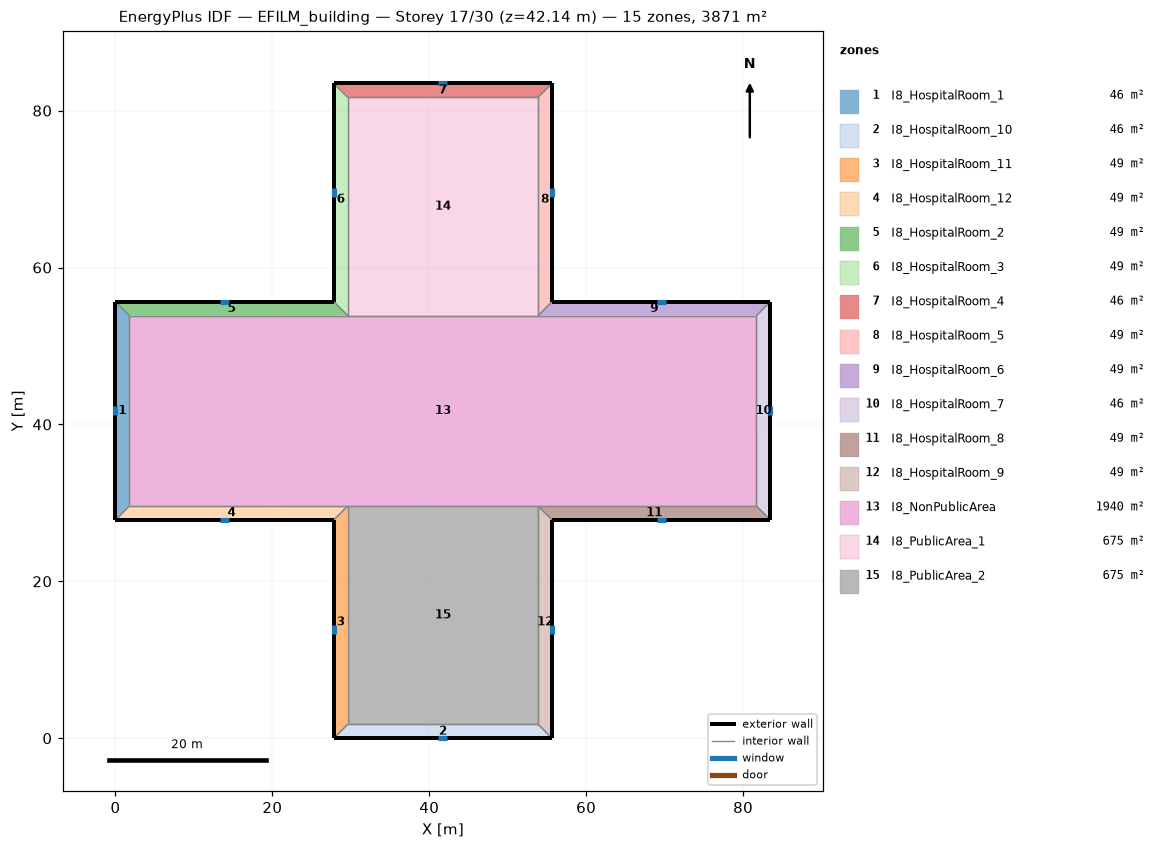
=== STOREY PLAN SPEC (per zone: floor XY polygon, exterior-wall plan segments, windows/doors) ===
zone 1: I8_HospitalRoom_1  (46.3 m²)
  floor: (0.00, 27.82) (0.00, 55.65) (1.78, 53.87) (1.78, 29.60)
  exterior wall: (0.00, 55.65) – (0.00, 27.82)  [27.8 m]
    window: (0.00, 42.32) – (0.00, 41.16)  [1.6 m²]
  interior walls: 3
zone 2: I8_HospitalRoom_10  (46.3 m²)
  floor: (55.65, 0.00) (27.82, 0.00) (29.60, 1.78) (53.87, 1.78)
  exterior wall: (27.82, 0.00) – (55.65, 0.00)  [27.8 m]
    window: (41.16, 0.00) – (42.32, 0.00)  [1.6 m²]
  interior walls: 3
zone 3: I8_HospitalRoom_11  (49.4 m²)
  floor: (27.82, 0.00) (27.82, 27.82) (29.60, 29.60) (29.60, 1.78)
  exterior wall: (27.82, 27.82) – (27.82, 0.00)  [27.8 m]
    window: (27.82, 14.49) – (27.82, 13.33)  [1.6 m²]
  interior walls: 3
zone 4: I8_HospitalRoom_12  (49.4 m²)
  floor: (27.82, 27.82) (0.00, 27.82) (1.78, 29.60) (29.60, 29.60)
  exterior wall: (0.00, 27.82) – (27.82, 27.82)  [27.8 m]
    window: (13.33, 27.82) – (14.49, 27.82)  [1.6 m²]
  interior walls: 3
zone 5: I8_HospitalRoom_2  (49.4 m²)
  floor: (0.00, 55.65) (27.82, 55.65) (29.60, 53.87) (1.78, 53.87)
  exterior wall: (27.82, 55.65) – (0.00, 55.65)  [27.8 m]
    window: (14.49, 55.65) – (13.33, 55.65)  [1.6 m²]
  interior walls: 3
zone 6: I8_HospitalRoom_3  (49.4 m²)
  floor: (27.82, 55.65) (27.82, 83.47) (29.60, 81.70) (29.60, 53.87)
  exterior wall: (27.82, 83.47) – (27.82, 55.65)  [27.8 m]
    window: (27.82, 70.14) – (27.82, 68.98)  [1.6 m²]
  interior walls: 3
zone 7: I8_HospitalRoom_4  (46.3 m²)
  floor: (27.82, 83.47) (55.65, 83.47) (53.87, 81.70) (29.60, 81.70)
  exterior wall: (55.65, 83.47) – (27.82, 83.47)  [27.8 m]
    window: (42.32, 83.47) – (41.16, 83.47)  [1.6 m²]
  interior walls: 3
zone 8: I8_HospitalRoom_5  (49.4 m²)
  floor: (55.65, 83.47) (55.65, 55.65) (53.87, 53.87) (53.87, 81.70)
  exterior wall: (55.65, 55.65) – (55.65, 83.47)  [27.8 m]
    window: (55.65, 68.98) – (55.65, 70.14)  [1.6 m²]
  interior walls: 3
zone 9: I8_HospitalRoom_6  (49.4 m²)
  floor: (55.65, 55.65) (83.47, 55.65) (81.70, 53.87) (53.87, 53.87)
  exterior wall: (83.47, 55.65) – (55.65, 55.65)  [27.8 m]
    window: (70.14, 55.65) – (68.98, 55.65)  [1.6 m²]
  interior walls: 3
zone 10: I8_HospitalRoom_7  (46.3 m²)
  floor: (83.47, 55.65) (83.47, 27.82) (81.70, 29.60) (81.70, 53.87)
  exterior wall: (83.47, 27.82) – (83.47, 55.65)  [27.8 m]
    window: (83.47, 41.16) – (83.47, 42.32)  [1.6 m²]
  interior walls: 3
zone 11: I8_HospitalRoom_8  (49.4 m²)
  floor: (83.47, 27.82) (55.65, 27.82) (53.87, 29.60) (81.70, 29.60)
  exterior wall: (55.65, 27.82) – (83.47, 27.82)  [27.8 m]
    window: (68.98, 27.82) – (70.14, 27.82)  [1.6 m²]
  interior walls: 3
zone 12: I8_HospitalRoom_9  (49.4 m²)
  floor: (55.65, 27.82) (55.65, 0.00) (53.87, 1.78) (53.87, 29.60)
  exterior wall: (55.65, 0.00) – (55.65, 27.82)  [27.8 m]
    window: (55.65, 13.33) – (55.65, 14.49)  [1.6 m²]
  interior walls: 3
zone 13: I8_NonPublicArea  (1939.7 m²)
  floor: (1.78, 29.60) (1.78, 53.87) (29.60, 53.87) (53.87, 53.87) (81.70, 53.87) (81.70, 29.60) (53.87, 29.60) (29.60, 29.60)
  interior walls: 8
zone 14: I8_PublicArea_1  (675.3 m²)
  floor: (29.60, 53.87) (29.60, 81.70) (53.87, 81.70) (53.87, 53.87)
  interior walls: 4
zone 15: I8_PublicArea_2  (675.3 m²)
  floor: (29.60, 1.78) (29.60, 29.60) (53.87, 29.60) (53.87, 1.78)
  interior walls: 4

=== DERIVED (storey summary) ===
Building: EFILM_building
Storey: 17 of 30  (floor level z = 42.14 m)
Storey gross floor area: 3871.0 m²
Zones on this storey: 15
  - I8_HospitalRoom_1: floor 46.3 m²; exterior wall 27.8 m (118.7 m²); 1 window(s) 1.6 m²; WWR 1.4%
  - I8_HospitalRoom_10: floor 46.3 m²; exterior wall 27.8 m (118.7 m²); 1 window(s) 1.6 m²; WWR 1.4%
  - I8_HospitalRoom_11: floor 49.4 m²; exterior wall 27.8 m (118.7 m²); 1 window(s) 1.6 m²; WWR 1.4%
  - I8_HospitalRoom_12: floor 49.4 m²; exterior wall 27.8 m (118.7 m²); 1 window(s) 1.6 m²; WWR 1.4%
  - I8_HospitalRoom_2: floor 49.4 m²; exterior wall 27.8 m (118.7 m²); 1 window(s) 1.6 m²; WWR 1.4%
  - I8_HospitalRoom_3: floor 49.4 m²; exterior wall 27.8 m (118.7 m²); 1 window(s) 1.6 m²; WWR 1.4%
  - I8_HospitalRoom_4: floor 46.3 m²; exterior wall 27.8 m (118.7 m²); 1 window(s) 1.6 m²; WWR 1.4%
  - I8_HospitalRoom_5: floor 49.4 m²; exterior wall 27.8 m (118.7 m²); 1 window(s) 1.6 m²; WWR 1.4%
  - I8_HospitalRoom_6: floor 49.4 m²; exterior wall 27.8 m (118.7 m²); 1 window(s) 1.6 m²; WWR 1.4%
  - I8_HospitalRoom_7: floor 46.3 m²; exterior wall 27.8 m (118.7 m²); 1 window(s) 1.6 m²; WWR 1.4%
  - I8_HospitalRoom_8: floor 49.4 m²; exterior wall 27.8 m (118.7 m²); 1 window(s) 1.6 m²; WWR 1.4%
  - I8_HospitalRoom_9: floor 49.4 m²; exterior wall 27.8 m (118.7 m²); 1 window(s) 1.6 m²; WWR 1.4%
  - I8_NonPublicArea: floor 1939.7 m²
  - I8_PublicArea_1: floor 675.3 m²
  - I8_PublicArea_2: floor 675.3 m²
Zone adjacency (shared interzone walls):
  - I8_HospitalRoom_1 ↔ I8_HospitalRoom_12
  - I8_HospitalRoom_1 ↔ I8_HospitalRoom_2
  - I8_HospitalRoom_1 ↔ I8_NonPublicArea
  - I8_HospitalRoom_10 ↔ I8_HospitalRoom_11
  - I8_HospitalRoom_10 ↔ I8_HospitalRoom_9
  - I8_HospitalRoom_10 ↔ I8_PublicArea_2
  - I8_HospitalRoom_11 ↔ I8_HospitalRoom_12
  - I8_HospitalRoom_11 ↔ I8_PublicArea_2
  - I8_HospitalRoom_12 ↔ I8_NonPublicArea
  - I8_HospitalRoom_2 ↔ I8_HospitalRoom_3
  - I8_HospitalRoom_2 ↔ I8_NonPublicArea
  - I8_HospitalRoom_3 ↔ I8_HospitalRoom_4
  - I8_HospitalRoom_3 ↔ I8_PublicArea_1
  - I8_HospitalRoom_4 ↔ I8_HospitalRoom_5
  - I8_HospitalRoom_4 ↔ I8_PublicArea_1
  - I8_HospitalRoom_5 ↔ I8_HospitalRoom_6
  - I8_HospitalRoom_5 ↔ I8_PublicArea_1
  - I8_HospitalRoom_6 ↔ I8_HospitalRoom_7
  - I8_HospitalRoom_6 ↔ I8_NonPublicArea
  - I8_HospitalRoom_7 ↔ I8_HospitalRoom_8
  - I8_HospitalRoom_7 ↔ I8_NonPublicArea
  - I8_HospitalRoom_8 ↔ I8_HospitalRoom_9
  - I8_HospitalRoom_8 ↔ I8_NonPublicArea
  - I8_HospitalRoom_9 ↔ I8_PublicArea_2
  - I8_NonPublicArea ↔ I8_PublicArea_1
  - I8_NonPublicArea ↔ I8_PublicArea_2